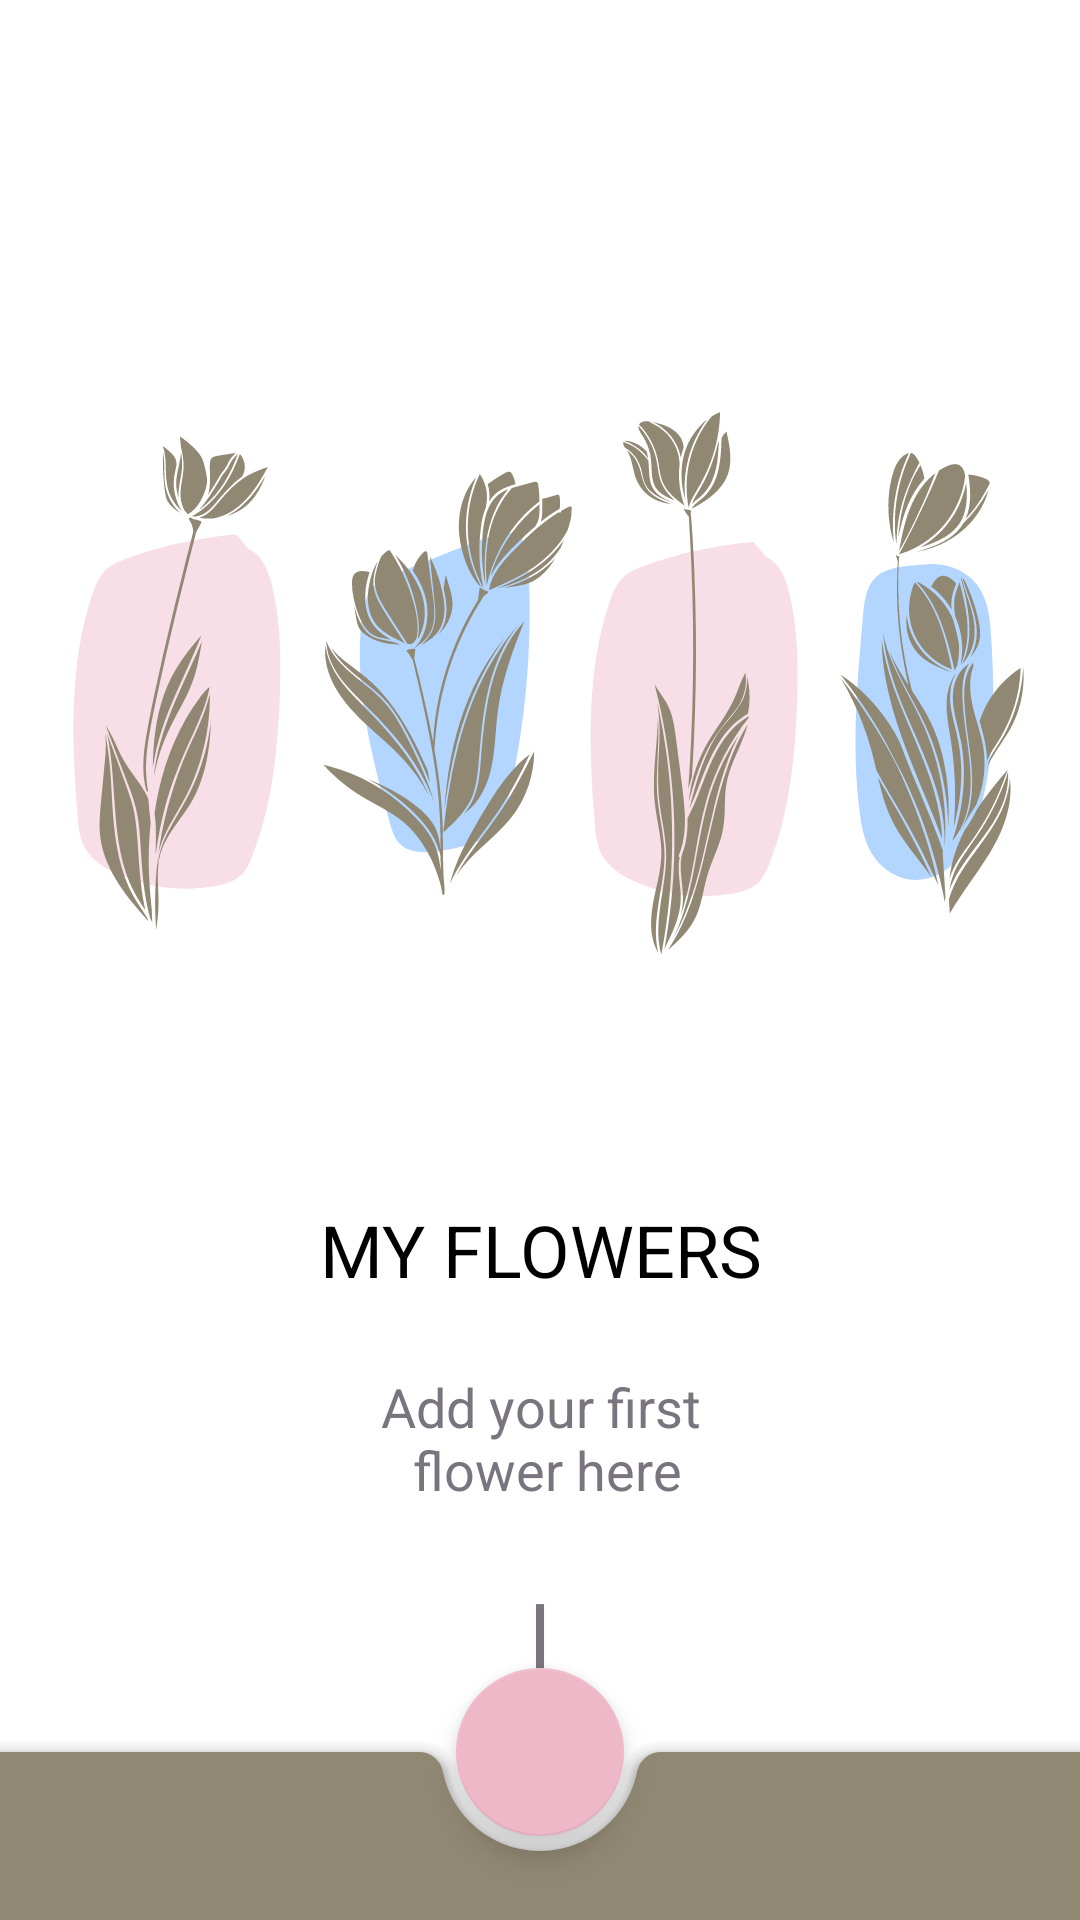

Android layout source for this screen:
<!-- AndroidManifest.xml: application theme Theme.FlowersDB -->
<!-- res/layout/fragment_list_flowers.xml -->
<?xml version="1.0" encoding="utf-8"?>
<androidx.coordinatorlayout.widget.CoordinatorLayout xmlns:android="http://schemas.android.com/apk/res/android"
    xmlns:app="http://schemas.android.com/apk/res-auto"
    xmlns:tools="http://schemas.android.com/tools"
    android:layout_width="match_parent"
    android:layout_height="match_parent"
    android:id="@+id/flowersList"
    tools:context=".screen.ListFlowersFragment">

    <LinearLayout
        android:id="@+id/greeting_ll"
        android:layout_width="wrap_content"
        android:layout_height="wrap_content"
        android:layout_gravity="center"
        android:orientation="vertical"
        android:visibility="visible"
        >

        <androidx.appcompat.widget.AppCompatImageView
            android:id="@+id/flowers_image"
            android:layout_width="match_parent"
            android:layout_height="350dp"
            android:layout_gravity="center"
            android:src="@drawable/flowers_vector"

            />

        <TextView
            android:id="@+id/my_flowers_tv"
            android:layout_width="match_parent"
            android:layout_height="wrap_content"
            android:gravity="center"
            android:text="@string/my_flowers"
            android:textColor="@color/black"
            android:textSize="24sp" />

        <TextView
            android:id="@+id/add_your_flower_tv"
            android:layout_width="match_parent"
            android:layout_height="wrap_content"
            android:gravity="center"
            android:layout_marginTop="24dp"
            android:singleLine="false"
            android:text="@string/add_your_flower"
            android:textColor="@color/grey"
            android:textSize="18sp" />

        <TextView
            android:id="@+id/down_arrow_tv"
            android:layout_width="match_parent"
            android:layout_height="wrap_content"
            android:gravity="center"
            android:text="@string/down_arrow"
            android:textColor="@color/grey"
            android:textSize="64sp" />


    </LinearLayout>

    <androidx.recyclerview.widget.RecyclerView
        android:id="@+id/list"
        android:focusable="true"
        android:clickable="true"
        android:layout_width="match_parent"
        android:layout_height="wrap_content"
        app:layoutManager="androidx.recyclerview.widget.LinearLayoutManager"
        app:layout_constraintStart_toStartOf="parent"
        app:layout_constraintTop_toTopOf="parent"
        />

    <com.google.android.material.bottomappbar.BottomAppBar
        android:id="@+id/appbar"
        android:layout_width="match_parent"
        android:layout_height="wrap_content"
        android:layout_gravity="bottom"
        app:backgroundTint="@color/khaki"
        app:fabAlignmentMode="center"
        />
    <com.google.android.material.floatingactionbutton.FloatingActionButton
        android:id="@+id/add"
        android:layout_width="wrap_content"
        android:layout_height="wrap_content"
        android:src="@drawable/baseline_add_24"
        app:layout_anchor="@id/appbar"
        app:backgroundTint="@color/pink_80"
         />

</androidx.coordinatorlayout.widget.CoordinatorLayout>
<!-- resources referenced by this layout -->
<resources>
  <color name="black">#FF000000</color>
  <color name="grey">#79747E</color>
  <color name="khaki">#918874</color>
  <color name="pink_80">#FFEFB8C8</color>
  <!-- drawable flowers_vector: vector/xml drawable (drawable, 53412 chars, omitted) -->
  <string name="add_your_flower">Add your first\n flower here</string>
  <string name="down_arrow">↓</string>
  <string name="my_flowers">MY FLOWERS</string>
  <style name="Theme.FlowersDB" parent="Theme.MaterialComponents.Light.DarkActionBar">
          <item name="colorPrimary">@color/khaki</item>
          <item name="colorPrimaryVariant">@color/purple_80</item>
          <item name="colorOnPrimary">@color/white</item>
          
          <item name="colorSecondary">@color/purple_80</item>
          <item name="colorSecondaryVariant">@color/purple_80</item>
          <item name="colorOnSecondary">@color/white</item>
          
          <item name="android:statusBarColor" tools:targetApi="l">?attr/colorPrimary</item>
          
          <item name="background">@color/white</item>
      </style>
  <color name="purple_80">#FFD0BCFF</color>
  <color name="white">#FFFFFFFF</color>
</resources>
